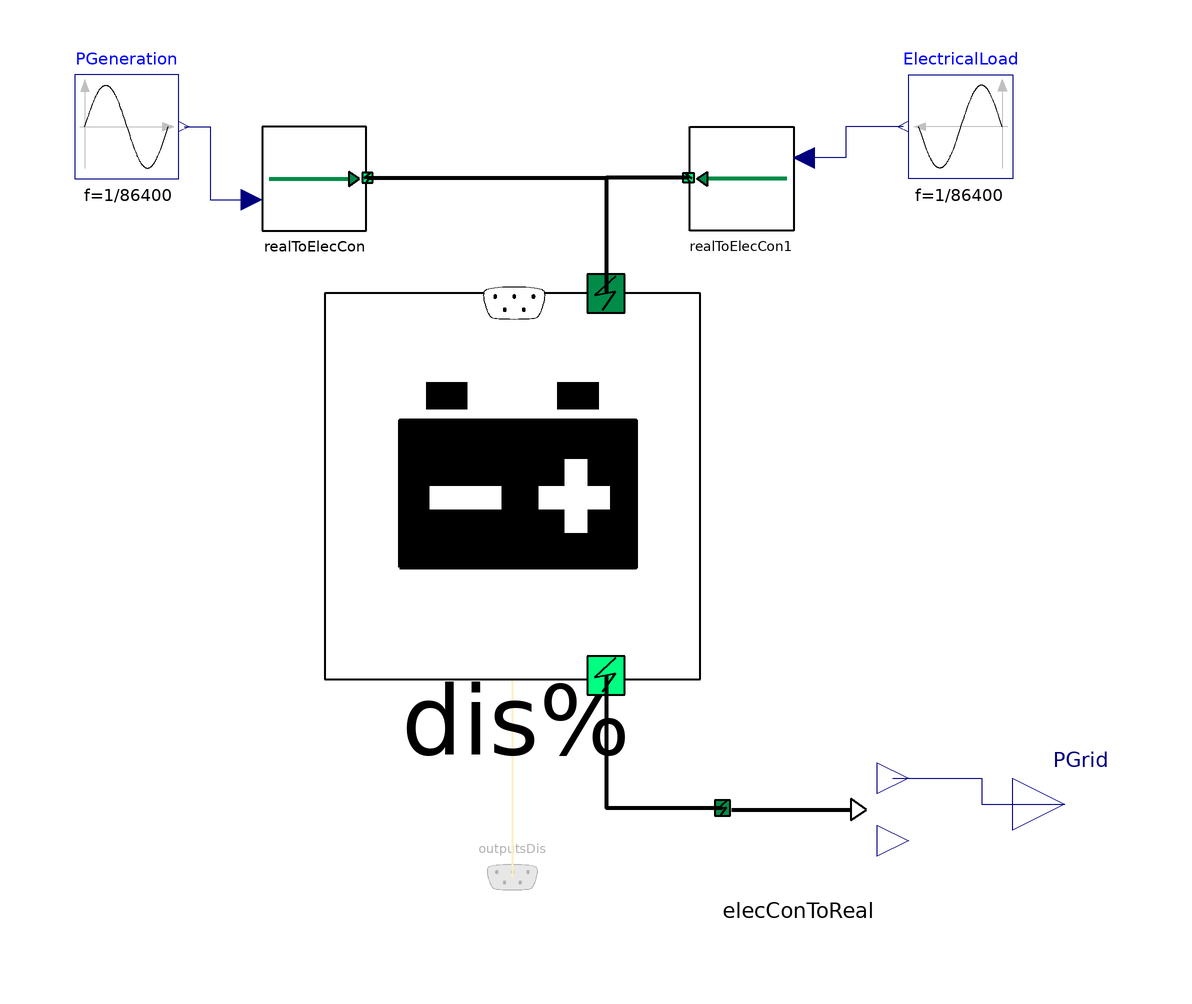

The Modelica model whose source follows is shown above as a component diagram (icons at their Placement, wires along their Line points).

partial model PartialTest

  replaceable BaseClasses.PartialDistribution dis constrainedby
    BaseClasses.PartialDistribution(final nSubSys=2)
                                    annotation (Placement(transformation(extent=
           {{-32,-36},{40,38}})), choicesAllMatching=true);
  BESMod.Utilities.Electrical.RealToElecCon realToElecCon(use_souLoa=false)
    annotation (Placement(transformation(extent={{-44,50},{-24,70}})));
  BESMod.Utilities.Electrical.RealToElecCon realToElecCon1(use_souGen=false)
    annotation (Placement(transformation(extent={{58,50},{38,70}})));
  BESMod.Utilities.Electrical.ElecConToReal elecConToReal
    annotation (Placement(transformation(extent={{44,-76},{74,-46}})));
  Modelica.Blocks.Sources.Sine ElectricalLoad(
    amplitude=3000,
    f=1/86400,
    phase=1.5707963267949,
    offset=3000)
    annotation (Placement(transformation(extent={{100,60},{80,80}})));
  Modelica.Blocks.Sources.Sine PGeneration(
    amplitude=2000,
    f=1/86400,
    phase=4.7123889803847,
    offset=2000)
    annotation (Placement(transformation(extent={{-80,60},{-60,80}})));
  Interfaces.DistributionOutputs outputsDis if not dis.use_openModelica
    annotation (Placement(transformation(extent={{-6,-84},{14,-64}})));
  Modelica.Blocks.Interfaces.RealOutput PGrid "Electrical power"
    annotation (Placement(transformation(extent={{100,-70},{120,-50}})));
equation
  connect(dis.externalElectricalPin, elecConToReal.internalElectricalPin)
    annotation (Line(
      points={{22,-35.26},{22,-60.7},{44.3,-60.7}},
      color={0,0,0},
      thickness=1));
  connect(dis.OutputDistr, outputsDis) annotation (Line(
      points={{4,-35.26},{4,-74}},
      color={255,204,51},
      thickness=0.5));
  connect(elecConToReal.PElecLoa, PGrid)
    annotation (Line(points={{77,-55},{94,-55},{94,-60},{110,-60}},
                                                            color={0,0,127}));
  connect(realToElecCon1.internalElectricalPin, dis.internalElectricalPin[1])
    annotation (Line(
      points={{37.8,60.2},{22,60.2},{22,38}},
      color={0,0,0},
      thickness=1));
  connect(realToElecCon.internalElectricalPin, dis.internalElectricalPin[2])
    annotation (Line(
      points={{-23.8,60.2},{22,60.2},{22,38}},
      color={0,0,0},
      thickness=1));
  connect(PGeneration.y, realToElecCon.PEleGen) annotation (Line(points={{-59,70},
          {-54,70},{-54,56},{-46,56}},     color={0,0,127}));
  connect(ElectricalLoad.y, realToElecCon1.PEleLoa) annotation (Line(points={{79,70},
          {68,70},{68,64},{60,64}},          color={0,0,127}));
  annotation (Icon(graphics,
                   coordinateSystem(preserveAspectRatio=false)), Diagram(
        coordinateSystem(preserveAspectRatio=false)), Documentation(info="<html>
<p>Partial test model for electrical power distribution systems. 
The model includes simulated electrical generation and load 
profiles using sinusoidal signals with a 24-hour period (86400 seconds). 
The model connects real power signals to electrical connectors and 
provides monitoring of grid power flow.</p>
</html>"));
end PartialTest;